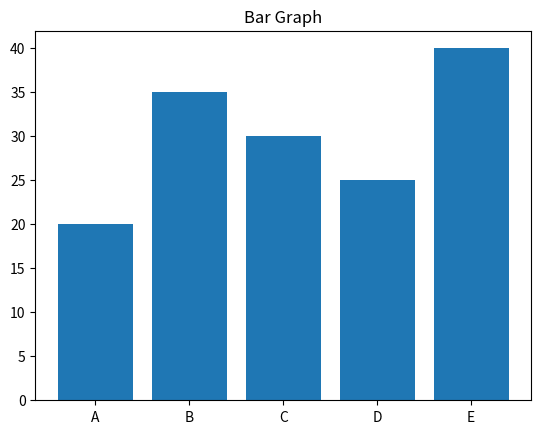

Reproduce this figure in Python.
import matplotlib.pyplot as plt

tushar=["A","B","C","D","E"]
size=[20,35,30,25,40]

plt.bar(tushar,size)

plt.title("Bar Graph")


plt.show()